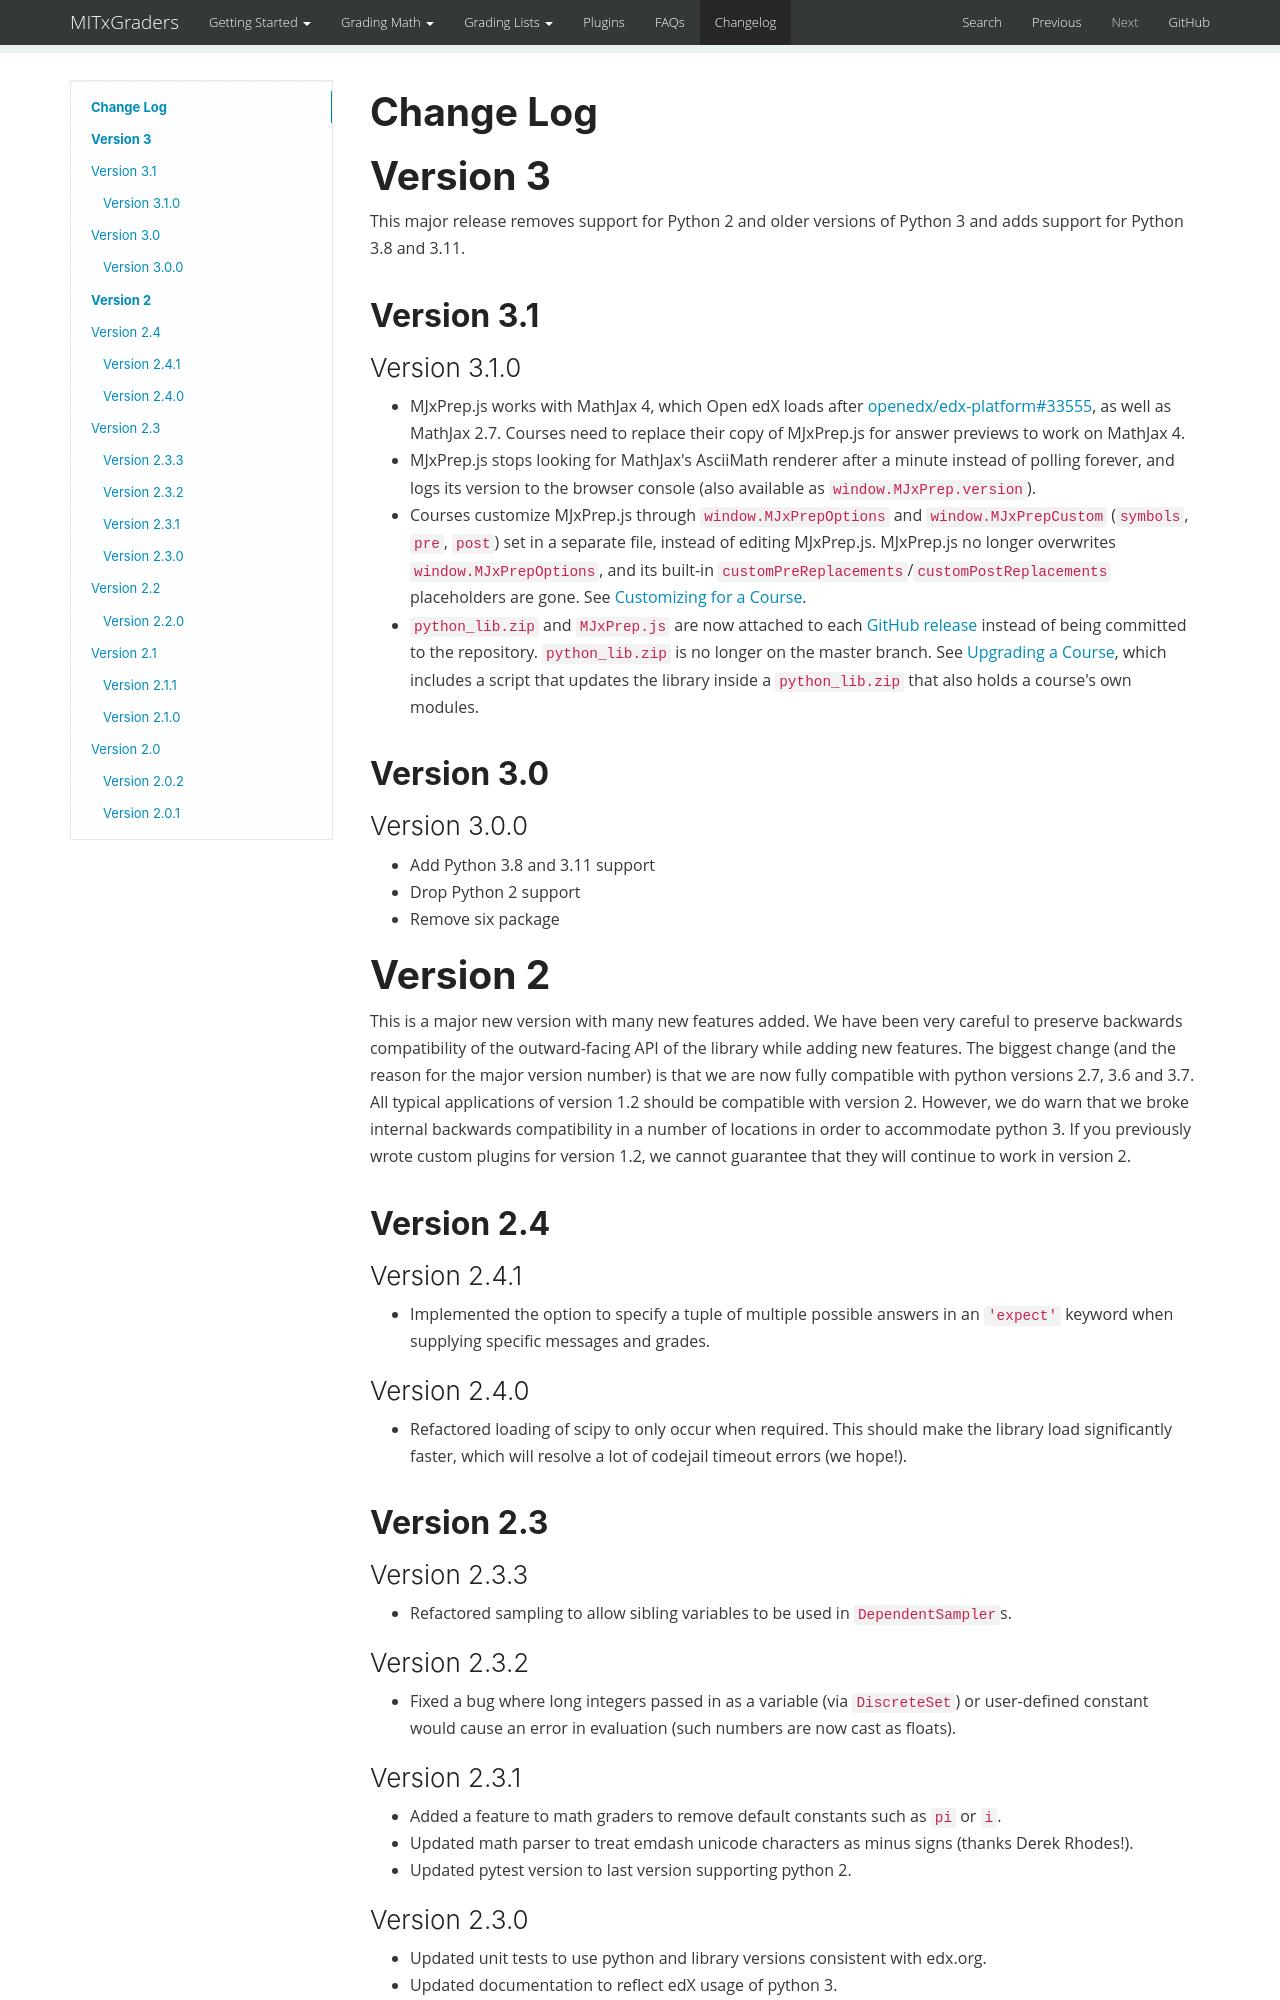

repository: mitodl/mitx-grading-library · page: changelog/index.html · generator: mkdocs

# Change Log

# Version 3

This major release removes support for Python 2 and older versions of Python 3 and adds support for Python 3.8 and 3.11.

## Version 3.1

### Version 3.1.0

* MJxPrep.js works with MathJax 4, which Open edX loads after [openedx/edx-platform#33555](https://github.com/openedx/edx-platform/pull/33555), as well as MathJax 2.7. Courses need to replace their copy of MJxPrep.js for answer previews to work on MathJax 4.
* MJxPrep.js stops looking for MathJax's AsciiMath renderer after a minute instead of polling forever, and logs its version to the browser console (also available as `window.MJxPrep.version`).
* Courses customize MJxPrep.js through `window.MJxPrepOptions` and `window.MJxPrepCustom` (`symbols`, `pre`, `post`) set in a separate file, instead of editing MJxPrep.js. MJxPrep.js no longer overwrites `window.MJxPrepOptions`, and its built-in `customPreReplacements`/`customPostReplacements` placeholders are gone. See [Customizing for a Course](grading_math/renderer.md#customizing-for-a-course).
* `python_lib.zip` and `MJxPrep.js` are now attached to each [GitHub release](https://github.com/mitodl/mitx-grading-library/releases) instead of being committed to the repository. `python_lib.zip` is no longer on the master branch. See [Upgrading a Course](upgrading.md), which includes a script that updates the library inside a `python_lib.zip` that also holds a course's own modules.

## Version 3.0

### Version 3.0.0

* Add Python 3.8 and 3.11 support
* Drop Python 2 support
* Remove six package

# Version 2

This is a major new version with many new features added. We have been very careful to preserve backwards compatibility of the outward-facing API of the library while adding new features. The biggest change (and the reason for the major version number) is that we are now fully compatible with python versions 2.7, 3.6 and 3.7. All typical applications of version 1.2 should be compatible with version 2. However, we do warn that we broke internal backwards compatibility in a number of locations in order to accommodate python 3. If you previously wrote custom plugins for version 1.2, we cannot guarantee that they will continue to work in version 2.

## Version 2.4

### Version 2.4.1

* Implemented the option to specify a tuple of multiple possible answers in an `'expect'` keyword when supplying specific messages and grades.

### Version 2.4.0

* Refactored loading of scipy to only occur when required. This should make the library load significantly faster, which will resolve a lot of codejail timeout errors (we hope!).

## Version 2.3

### Version 2.3.3

* Refactored sampling to allow sibling variables to be used in `DependentSampler`s.

### Version 2.3.2

* Fixed a bug where long integers passed in as a variable (via `DiscreteSet`) or user-defined constant would cause an error in evaluation (such numbers are now cast as floats).

### Version 2.3.1

* Added a feature to math graders to remove default constants such as `pi` or `i`.
* Updated math parser to treat emdash unicode characters as minus signs (thanks Derek Rhodes!).
* Updated pytest version to last version supporting python 2.
